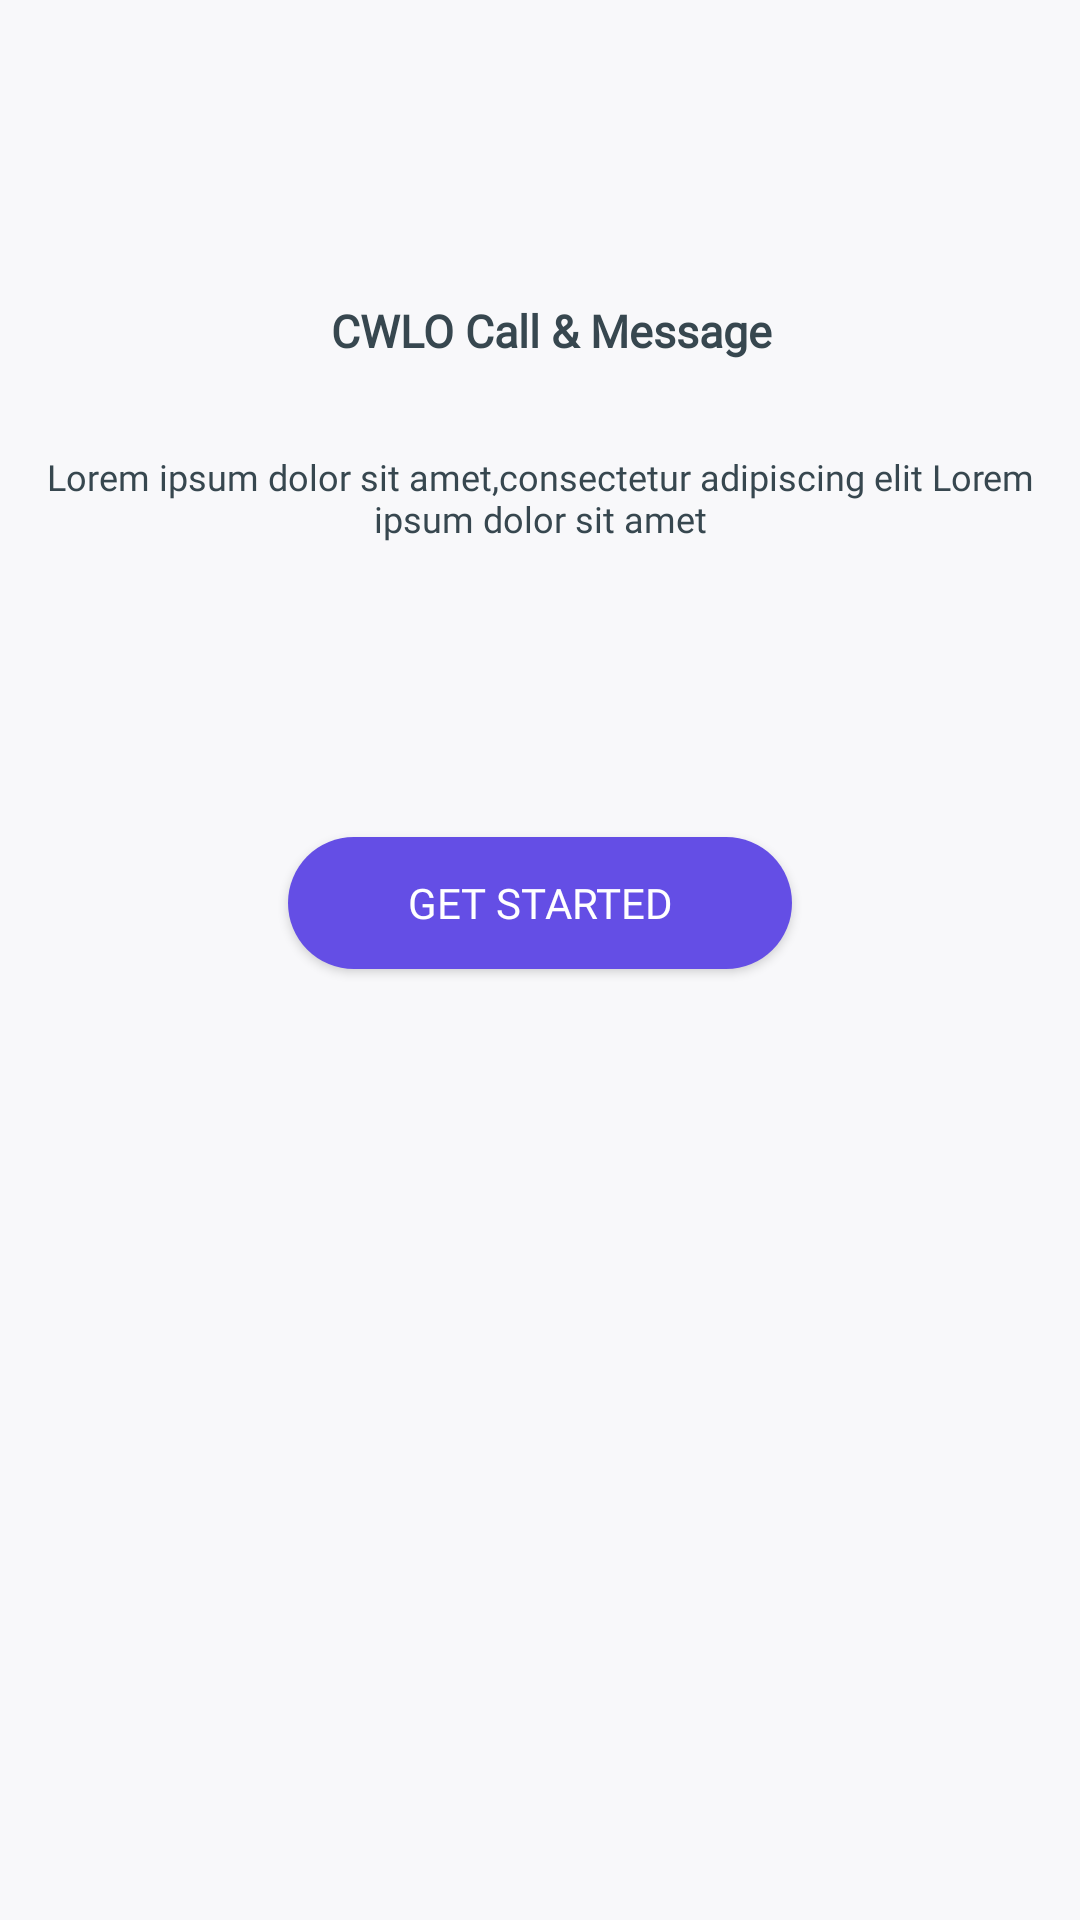

Layout XML and referenced resources for this Android screen:
<!-- AndroidManifest.xml: application theme AppTheme -->
<!-- res/layout/activity_splash.xml -->
<?xml version="1.0" encoding="utf-8"?>
<androidx.constraintlayout.widget.ConstraintLayout xmlns:android="http://schemas.android.com/apk/res/android"
    xmlns:app="http://schemas.android.com/apk/res-auto"
    xmlns:tools="http://schemas.android.com/tools"
    android:layout_width="match_parent"
    android:layout_height="match_parent"
    android:background="#F8F8FA"
    tools:context=".Splash">
    <ImageView
        android:id="@+id/splashimage"
        android:layout_width="wrap_content"
        android:layout_height="wrap_content"
        android:layout_marginTop="50dp"
        android:src="@drawable/ic_splash_logo"
        app:layout_constraintEnd_toEndOf="parent"
        app:layout_constraintHorizontal_bias="0.5"
        app:layout_constraintStart_toStartOf="parent"
        app:layout_constraintTop_toTopOf="parent" />

    <TextView
        android:id="@+id/text1"
        android:layout_width="wrap_content"
        android:layout_height="wrap_content"
        android:layout_marginTop="50dp"
        android:fontFamily="@font/robotoregular"
        android:text="  CWLO Call &amp; Message"

        android:textColor="#37474F"
        android:textSize="15sp"
        android:textStyle="bold"
        app:layout_constraintEnd_toEndOf="parent"
        app:layout_constraintHorizontal_bias="0.5"
        app:layout_constraintStart_toStartOf="parent"
        app:layout_constraintTop_toBottomOf="@+id/splashimage" />


    <TextView
        android:id="@+id/text2"
        android:layout_width="wrap_content"
        android:layout_height="75dp"
        android:layout_marginTop="8dp"
        android:fontFamily="@font/robotoregular"
        android:gravity="center"
        android:maxLines="2"
        android:text="@string/text2"
        android:textColor="#37474F"
        android:textSize="12sp"
        app:layout_constraintEnd_toEndOf="parent"
        app:layout_constraintHorizontal_bias="0.5"
        app:layout_constraintStart_toStartOf="parent"
        app:layout_constraintTop_toBottomOf="@+id/text1"
        tools:ignore="MissingConstraints" />

    <Button
        android:id="@+id/btn"
        android:layout_width="168dp"
        android:layout_height="44dp"
        android:layout_marginStart="112dp"
        android:layout_marginTop="8dp"
        android:layout_marginEnd="112dp"
        android:background="@drawable/buttonbg"
        android:elevation="10dp"
        android:onClick="Next_activity"
        android:fontFamily="@font/robotoregular"
        android:gravity="center"
        android:text="Get Started"
        android:textColor="#fff"
        android:textSize="14dp"
        app:layout_constraintBottom_toBottomOf="parent"
        app:layout_constraintEnd_toEndOf="parent"
        app:layout_constraintHorizontal_bias="0.5"
        app:layout_constraintStart_toStartOf="parent"
        app:layout_constraintTop_toBottomOf="@+id/text2"
        app:layout_constraintVertical_bias="0.176"
        tools:ignore="OnClick" />
</androidx.constraintlayout.widget.ConstraintLayout>
<!-- resources referenced by this layout -->
<resources>
  <!-- drawable buttonbg (drawable-v24) -->
  <?xml version="1.0" encoding="utf-8"?>
  <shape xmlns:android="http://schemas.android.com/apk/res/android">
      <corners android:radius="70dp"/>
      <solid android:color="#644EE5"/>
  </shape>
  <string name="text2">Lorem ipsum dolor sit amet,consectetur adipiscing elit Lorem ipsum dolor sit amet</string>
  <style name="AppTheme" parent="Theme.AppCompat.Light.NoActionBar">
          
          <item name="colorPrimary">@color/colorPrimary</item>
          <item name="colorPrimaryDark">@color/colorPrimaryDark</item>
          <item name="colorAccent">@color/colorAccent</item>
      </style>
  <color name="colorPrimary">#644EE5</color>
  <color name="colorPrimaryDark">#644EE5</color>
  <color name="colorAccent">#644EE5</color>
</resources>
